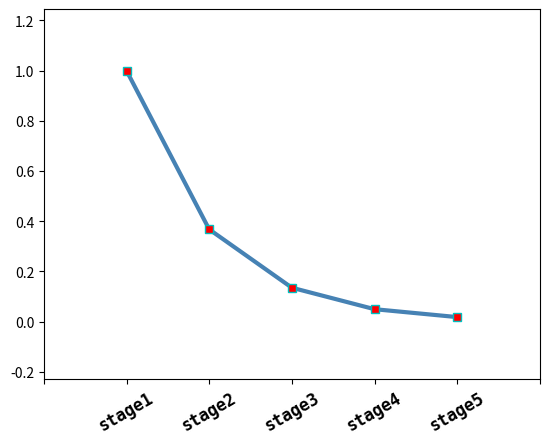

Reproduce this figure in Python.
import matplotlib.pyplot as plt
import numpy as np

from matplotlib.ticker import FuncFormatter, MaxNLocator

fig, ax = plt.subplots()

ticklabels_list = ['stage1', 'stage2', 'stage3', 'stage4', 'stage5']

x = np.arange(len(ticklabels_list))
y = np.exp(-x)

ax.plot(x, y, lw=3, color="steelblue", marker="s", mfc='r', mec='c')

def tick_controller(value, position):
	if int(value) in x :
		return ticklabels_list[int(value)]
	else :
		return " "

ax.xaxis.set_major_formatter(FuncFormatter(tick_controller))
ax.xaxis.set_major_locator(MaxNLocator(integer=True))

xticklabel_text = ax.get_xticklabels()
for i, j in enumerate(xticklabel_text):
	j.set_family("monospace")
	j.set_fontsize(12)
	j.set_weight("bold")
	j.set_rotation(30)

ax.margins(0.25)

plt.show()